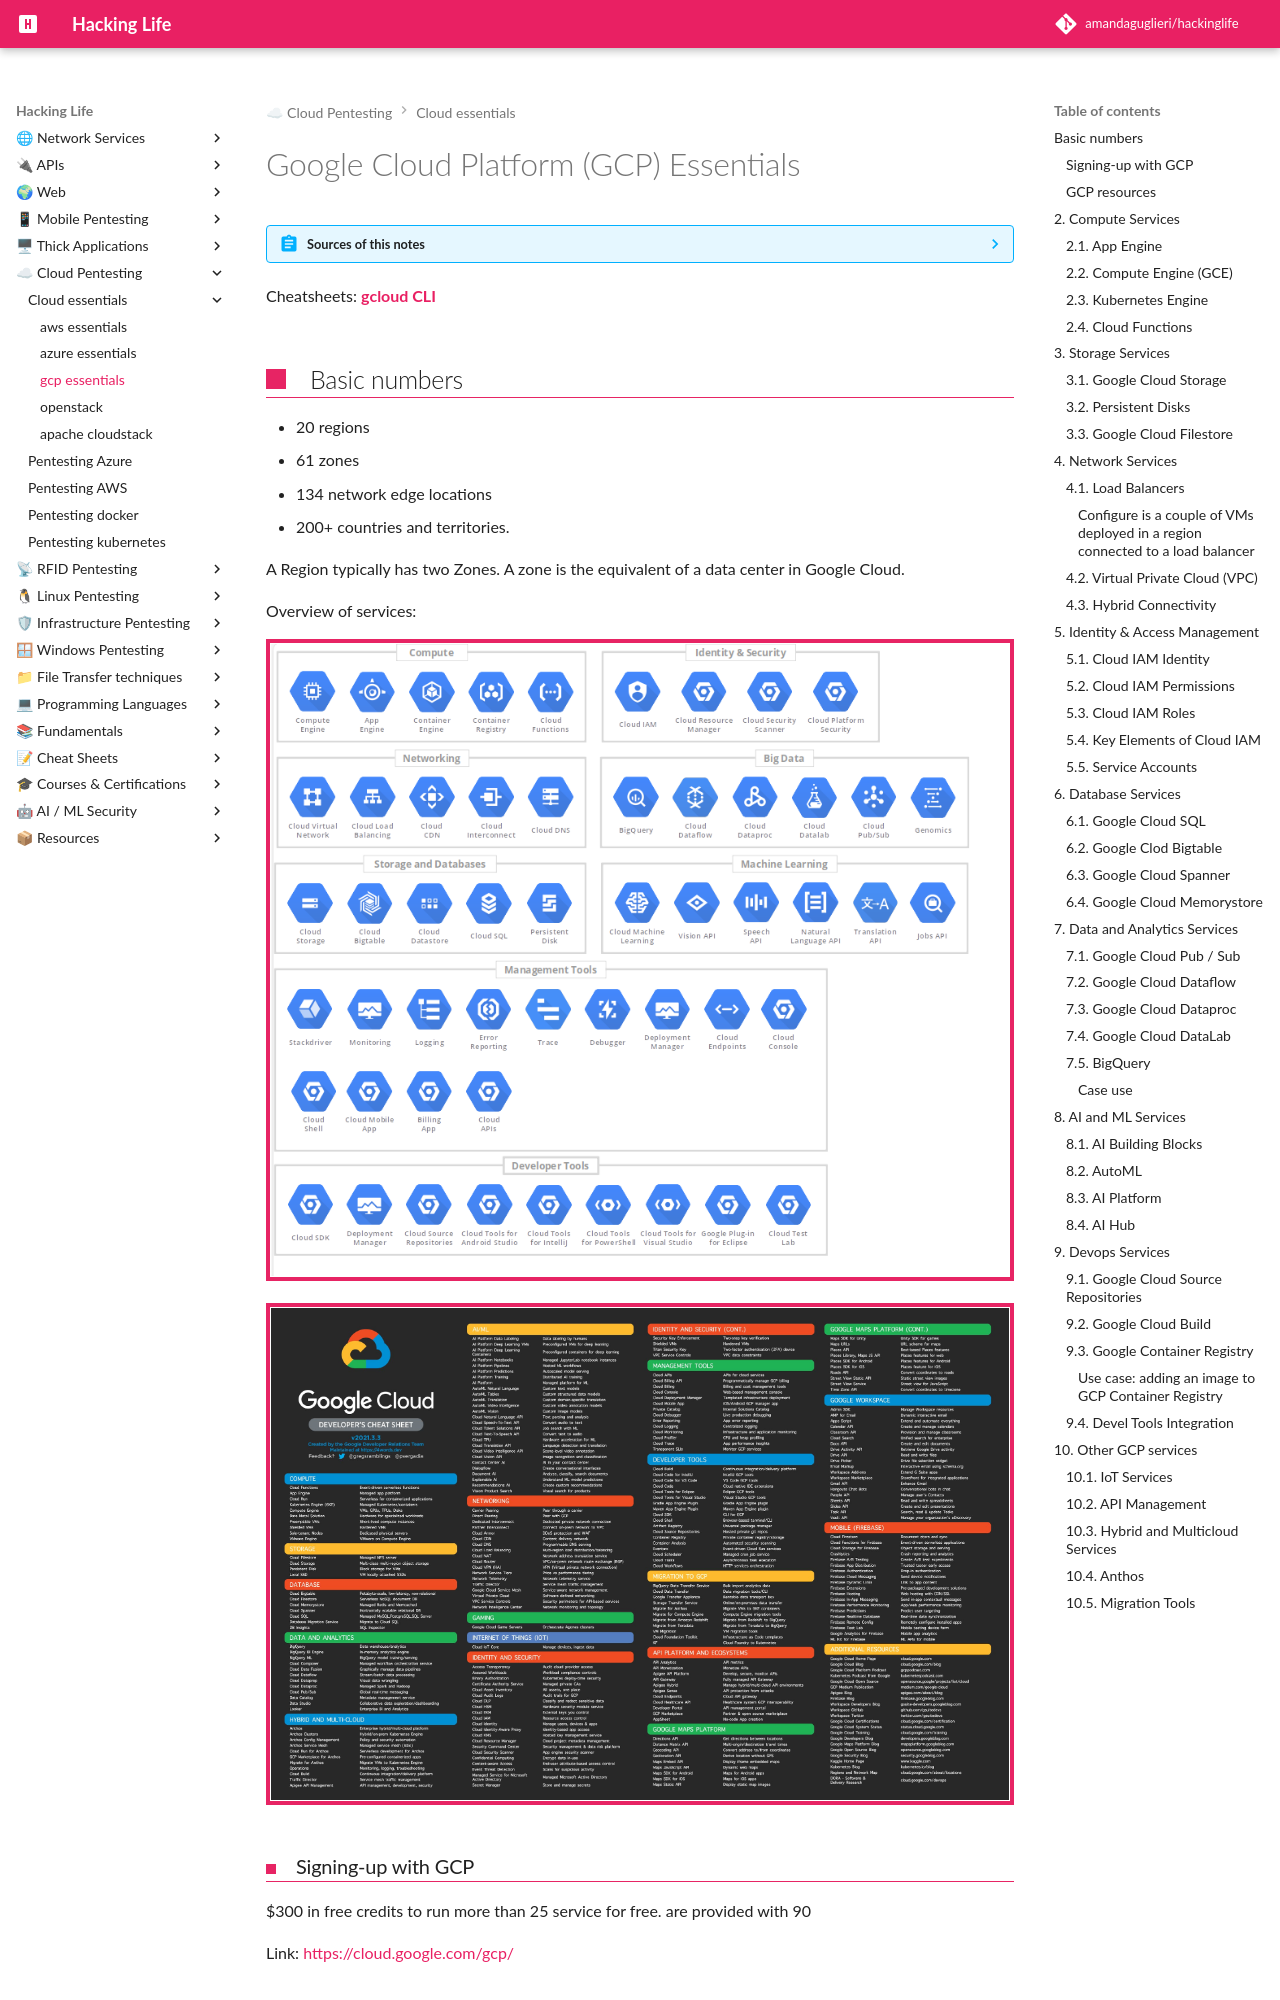

repository: amandaguglieri/hackinglife · page: cloud/gcp/gcp-essentials/index.html · generator: mkdocs

---
title: Google Cloud Platform Essentials
author: amandaguglieri
draft: false
TableOfContents: true
tags:
  - cloud
  - gcp
  - google cloud platform
  - public cloud
---

# Google Cloud Platform (GCP) Essentials


??? abstract "Sources of this notes"
    - Udemy course: [Google Cloud Platform (GCP) Fundamentals for Beginners](https://www.udemy.com/course/google-cloud-platform-gcp-fundamentals-for-beginners/)



Cheatsheets: **[gcloud CLI](../../gcloud-cli.md)**    
## Basic numbers

- 20 regions
- 61 zones
- 134 network edge locations
- 200+ countries and territories.

A Region typically has two Zones. A zone is the equivalent of a data center in Google Cloud.

Overview of services:

![Overview of services](../../img/gcp_01.png)

![Overview of services](../../img/gcp_02.jpg)


### Signing-up with GCP

$300 in free credits to run more than 25 service for free.  are provided with 90

Link: [https://cloud.google.com/gcp/](https://cloud.google.com/gcp/)

### GCP resources

In Google Cloud Platform, everything that you create is a resource. There is a hierarchy:

- Everything that you create is a resource.
- Resources belong to a project. 
- A project directly represents a billable unit. It has a credit card associated. 
- Projects may be organized into folders (like dev or production), which provide logical grouping of projects.
- Folders belong to one and only one organization.
- The organization is the top level entity in GCP hierarchy.

![GCP resources](../../img/gcp_03.png)


If you use Google Suite, you will see the organization level and folders. If you don't, you will only have access to projects and resources.

To interact with GCP there are these tools: web console, cloud shell cloud SDK, mobile App, Rest API.

GCP Cloud Shell is an interactive shell environment for GCP, accessible from any web browser, with a preloaded IDE  named gcloud, which is the command line utility, and based on a GCE Virtual Machine (provisioned with 5GB persistent disk storage and Debian environment). It has a built-in preview functionality withou dealing with tunneling and other issues.

## 2. Compute Services

Code is deployed and executed in one of the compute services:
